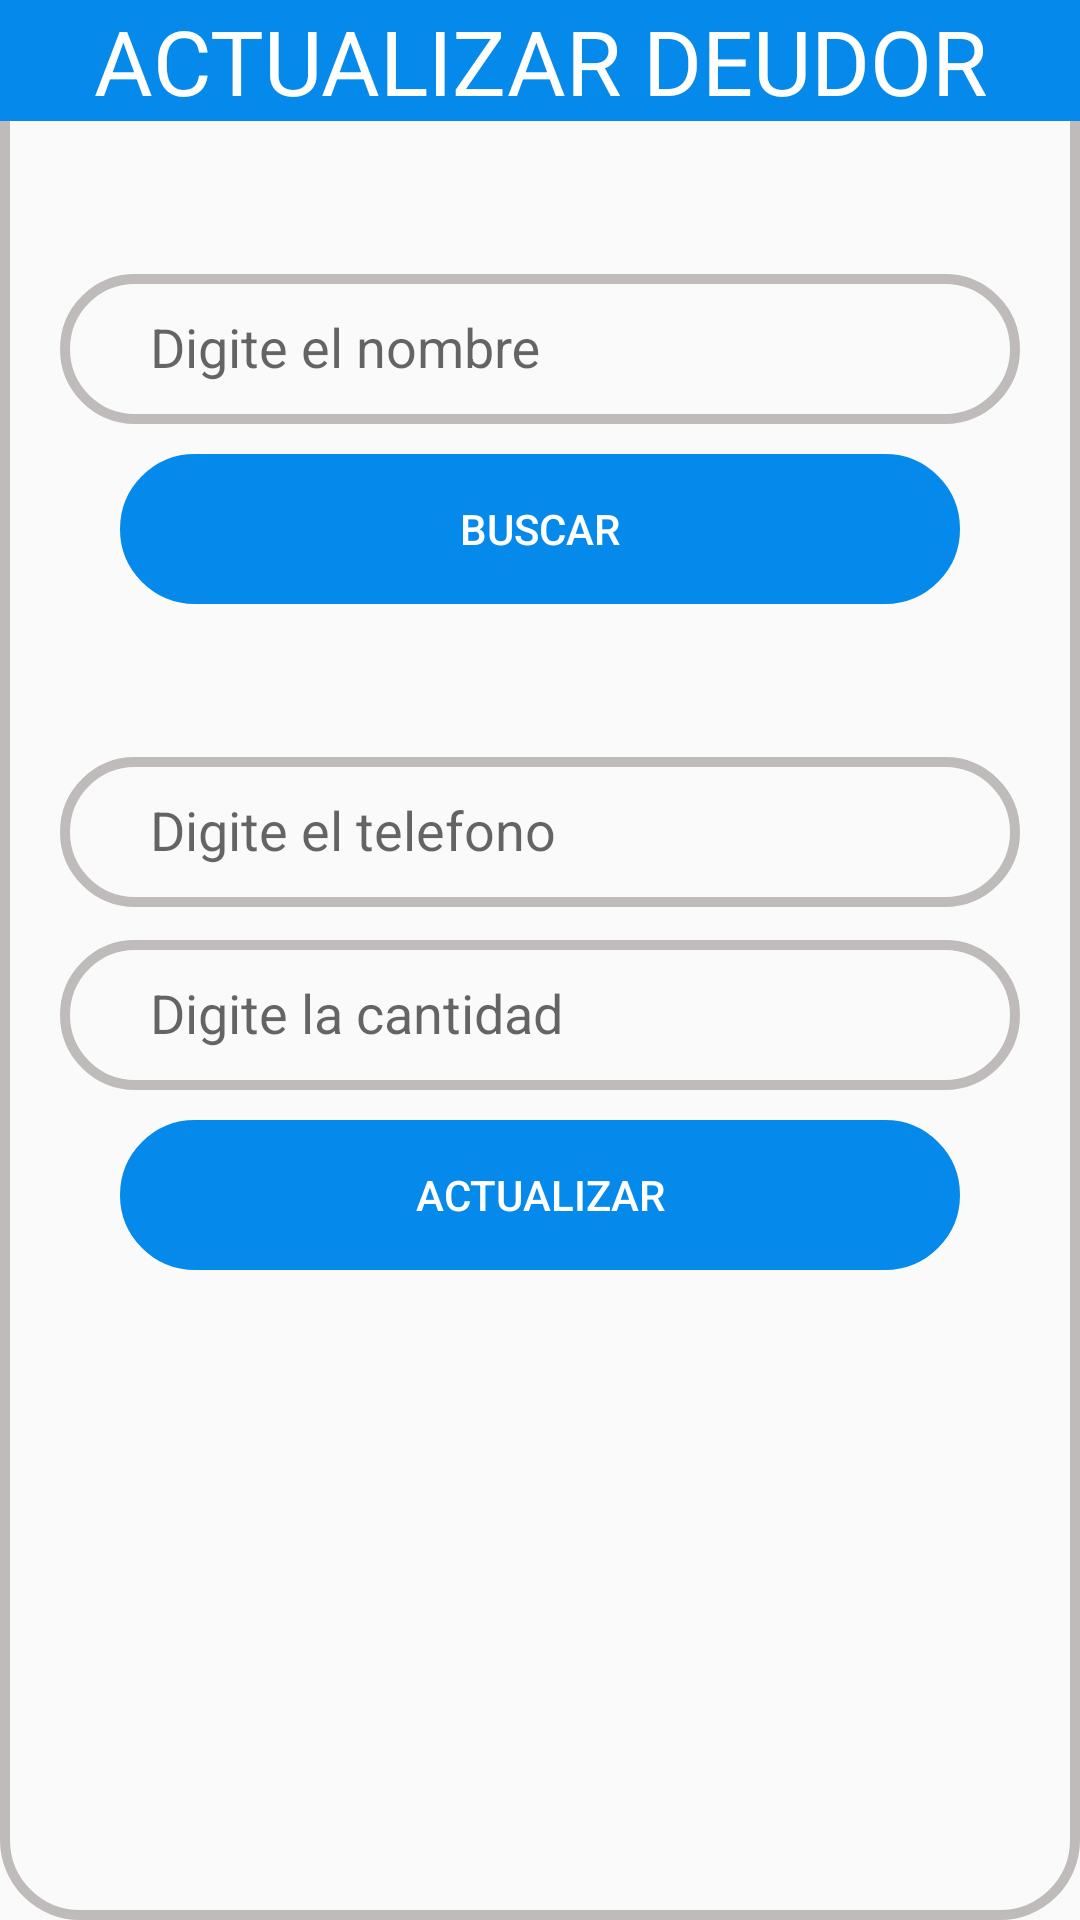

Produce the Android XML layout that renders to this screen, including the resource entries it uses.
<!-- AndroidManifest.xml: application theme AppTheme -->
<!-- res/layout/fragment_update.xml -->
<?xml version="1.0" encoding="utf-8"?>
<LinearLayout xmlns:android="http://schemas.android.com/apk/res/android"
    xmlns:tools="http://schemas.android.com/tools"
    android:layout_width="match_parent"
    android:layout_height="match_parent"
    android:background="@drawable/ovalo"
    android:orientation="vertical"
    tools:context=".ui.update.UpdateFragment">

    <TextView
        android:id="@+id/textView10"
        android:layout_width="match_parent"
        android:layout_height="wrap_content"
        android:layout_marginBottom="40dp"
        android:background="@color/azul"
        android:gravity="center_horizontal"
        android:text="@string/actualizar"
        android:textColor="@color/white"
        android:textSize="30sp" />

    <com.google.android.material.textfield.TextInputLayout
        android:layout_width="match_parent"
        android:layout_height="wrap_content">

        <com.google.android.material.textfield.TextInputEditText
            android:id="@+id/et_nombre"
            android:layout_width="match_parent"
            android:layout_height="wrap_content"
            android:layout_marginLeft="20dp"
            android:layout_marginRight="20dp"
            android:background="@drawable/ovalo"
            android:hint="@string/nombre"
            android:paddingLeft="30dp"
            android:textColor="@color/black" />
    </com.google.android.material.textfield.TextInputLayout>

    <Button
        android:id="@+id/bt_buscar"
        android:layout_width="match_parent"
        android:layout_height="wrap_content"
        android:layout_marginLeft="40dp"
        android:layout_marginTop="10dp"
        android:layout_marginRight="40dp"
        android:layout_marginBottom="40dp"
        android:background="@drawable/ovalo"
        android:backgroundTint="@color/azul"
        android:text="@string/buscar"
        android:textColor="@color/white" />

    <com.google.android.material.textfield.TextInputLayout
        android:layout_width="match_parent"
        android:layout_height="wrap_content">

        <com.google.android.material.textfield.TextInputEditText
            android:id="@+id/et_telefono"
            android:layout_width="match_parent"
            android:layout_height="wrap_content"
            android:layout_marginLeft="20dp"
            android:layout_marginRight="20dp"
            android:background="@drawable/ovalo"
            android:hint="@string/telefono"
            android:paddingLeft="30dp"
            android:textColor="@color/black" />
    </com.google.android.material.textfield.TextInputLayout>

    <com.google.android.material.textfield.TextInputLayout
        android:layout_width="match_parent"
        android:layout_height="wrap_content">

        <com.google.android.material.textfield.TextInputEditText
            android:id="@+id/et_cantidad"
            android:layout_width="match_parent"
            android:layout_height="wrap_content"
            android:layout_marginLeft="20dp"
            android:layout_marginRight="20dp"
            android:background="@drawable/ovalo"
            android:hint="@string/cantidad"
            android:paddingLeft="30dp"
            android:textColor="@color/black" />
    </com.google.android.material.textfield.TextInputLayout>

    <Button
        android:id="@+id/bt_actualizar"
        android:layout_width="match_parent"
        android:layout_height="wrap_content"
        android:layout_marginLeft="40dp"
        android:layout_marginTop="10dp"
        android:layout_marginRight="40dp"
        android:background="@drawable/ovalo"
        android:backgroundTint="@color/azul"
        android:text="@string/updates"
        android:textColor="@color/white" />
</LinearLayout>
<!-- resources referenced by this layout -->
<resources>
  <color name="azul">#0589EB</color>
  <item name="black" type="color">#000000</item>
  <item name="white" type="color">#ffffff</item>
  <!-- drawable ovalo (drawable-v24) -->
  <?xml version="1.0" encoding="utf-8"?>
  <shape xmlns:android="http://schemas.android.com/apk/res/android"
      android:shape="rectangle">
  
      <size
          android:width="150dp"
          android:height="50dp"></size>
  
      <corners android:radius="25dp"></corners>
  
      <stroke
          android:width="10px"
          android:color="@color/gris"></stroke>
  
  </shape>
  <string name="actualizar">ACTUALIZAR DEUDOR</string>
  <string name="buscar">Buscar</string>
  <string name="cantidad">"Digite la cantidad "</string>
  <string name="nombre">Digite el nombre</string>
  <string name="telefono">Digite el telefono</string>
  <string name="updates">Actualizar</string>
  <style name="AppTheme" parent="Theme.AppCompat.Light.DarkActionBar">
          
          <item name="colorPrimary">@color/colorPrimary</item>
          <item name="colorPrimaryDark">@color/colorPrimaryDark</item>
          <item name="colorAccent">@color/azul</item>
      </style>
  <color name="gris">#bfbbbb</color>
  <color name="colorPrimary">#3F51B5</color>
  <color name="colorPrimaryDark">#303F9F</color>
</resources>
